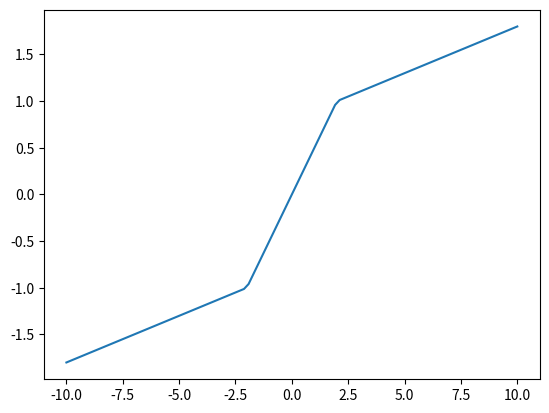

Python code for this plot:
'''
description of sigma(h) state function which is a piecewise linear function with the slopes k and lambda'
'''

import numpy as np

def s(lmbd, k, h):
    bounds = (-1.0 / lmbd, 1.0 / lmbd)
    c = (1 - k / lmbd) #
    x = 1.0 * (h <= bounds[0])
    z = 1.0 * (h >= bounds[1])
    y = (np.ones_like(h) - x - z)
    return (k * h - c) * x + (lmbd * h) * y + (k * h + c) * z

def der_s(lmbd, k, h):
    bounds = (-1.0 / lmbd, 1.0 / lmbd)
    x = 1.0 * (h <= bounds[0])
    z = 1.0 * (h >= bounds[1])
    y = (np.ones_like(h) - x - z)
    return k * (x + z) + lmbd * h * y

if __name__ == '__main__':
    from matplotlib import pyplot as plt
    x = np.linspace(-10,10, 100)
    plt.plot(x, s(0.5, 0.1, x))
    plt.show()




